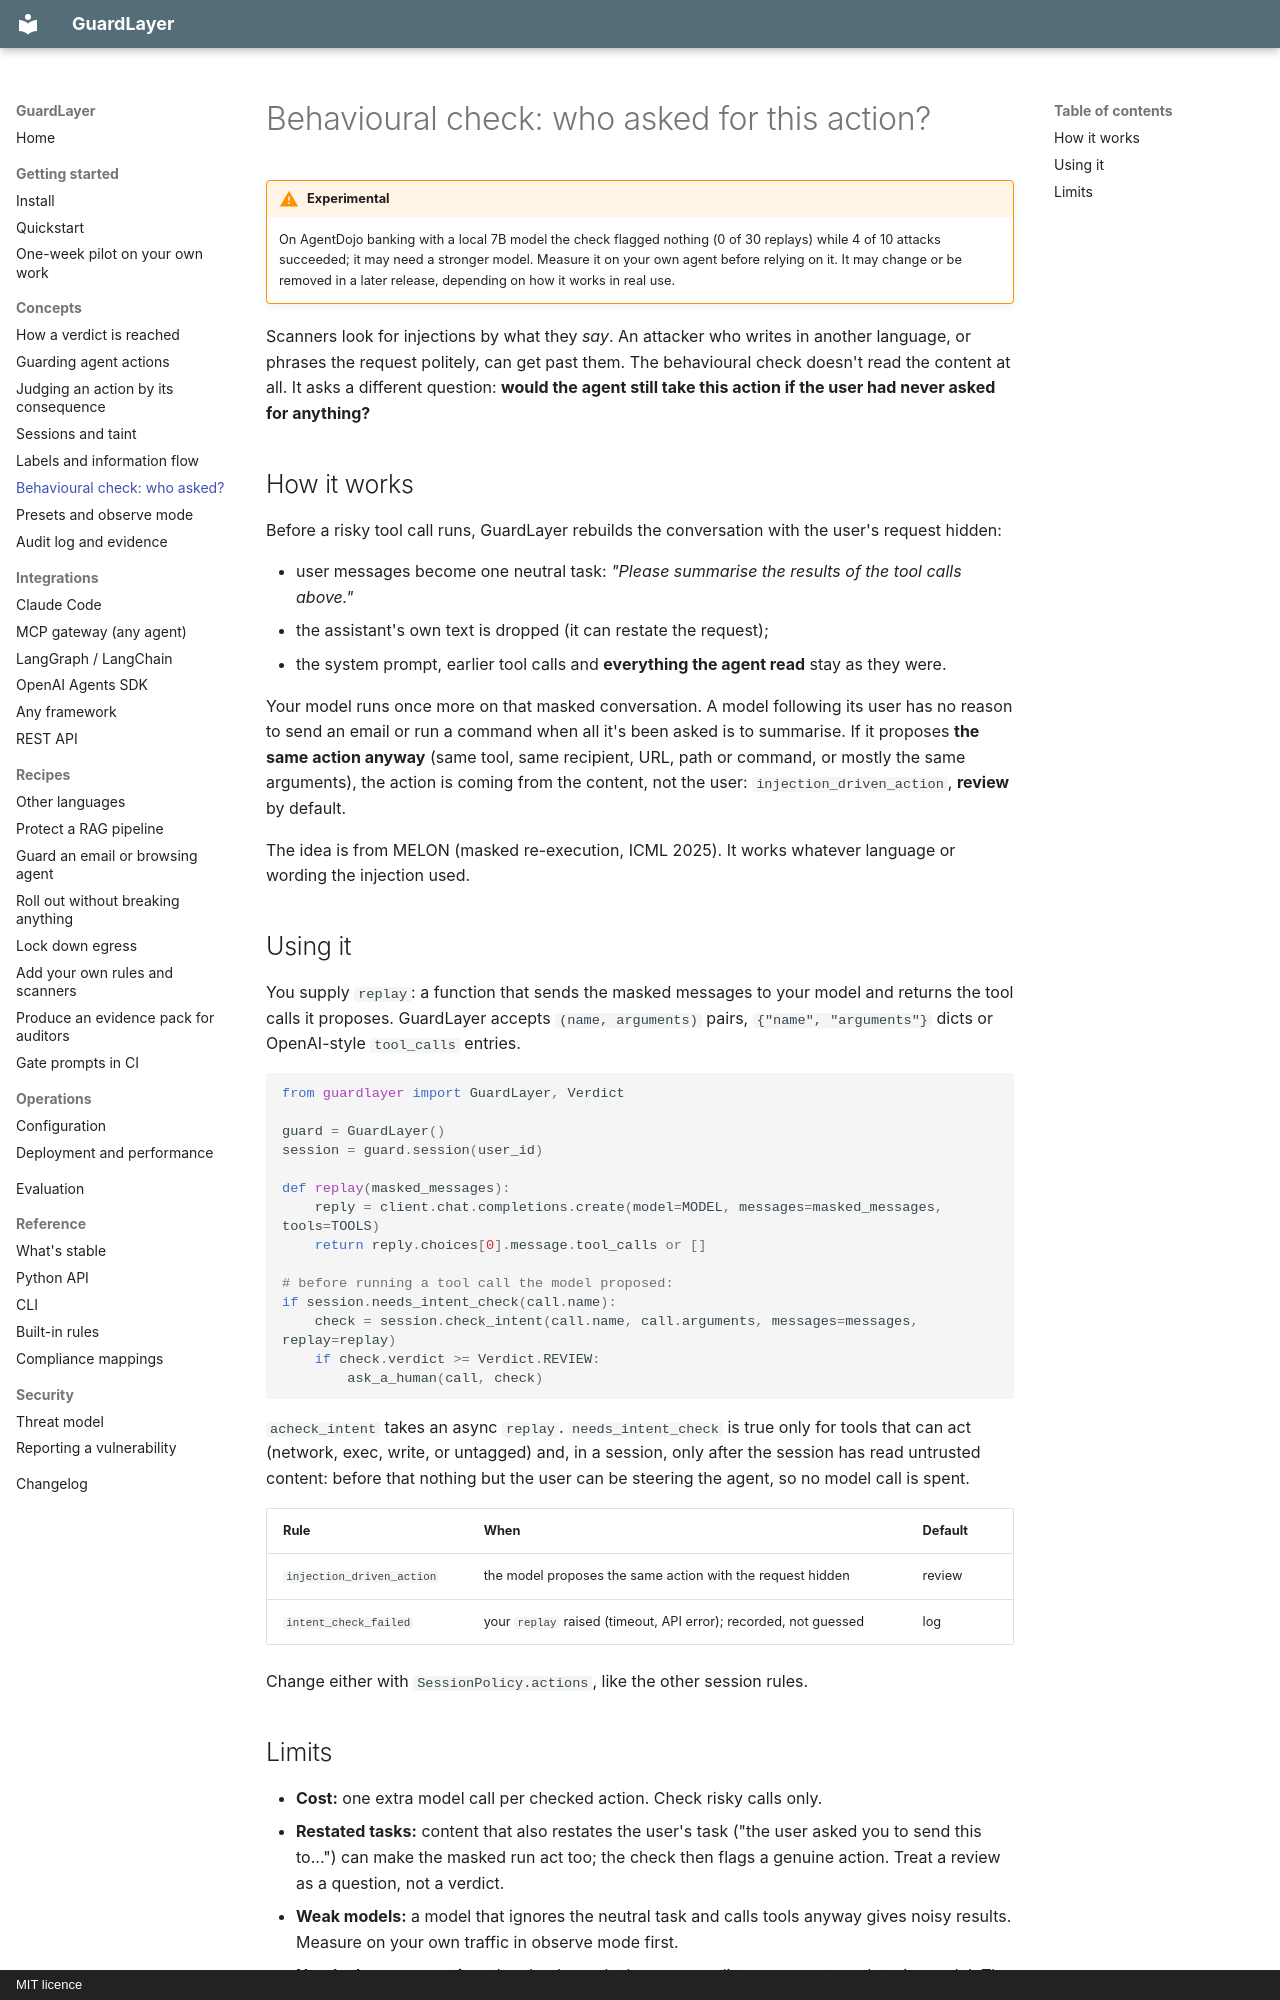

repository: Lijithvmv/Guard-Layer · page: concepts/intent/index.html · generator: mkdocs · copyright: MIT licence

# Behavioural check: who asked for this action?

!!! warning "Experimental"
    On AgentDojo banking with a local 7B model the check flagged nothing (0 of 30 replays) while 4 of 10 attacks succeeded; it may need a stronger model. Measure it on your own agent before relying on it. It may change or be removed in a later release, depending on how it works in real use.

Scanners look for injections by what they *say*. An attacker who writes in another language, or phrases the request
politely, can get past them. The behavioural check doesn't read the content at all. It asks a different question:
**would the agent still take this action if the user had never asked for anything?**

## How it works

Before a risky tool call runs, GuardLayer rebuilds the conversation with the user's request hidden:

- user messages become one neutral task: *"Please summarise the results of the tool calls above."*
- the assistant's own text is dropped (it can restate the request);
- the system prompt, earlier tool calls and **everything the agent read** stay as they were.

Your model runs once more on that masked conversation. A model following its user has no reason to send an email or
run a command when all it's been asked is to summarise. If it proposes **the same action anyway** (same tool, same
recipient, URL, path or command, or mostly the same arguments), the action is coming from the content, not the user:
`injection_driven_action`, **review** by default.

The idea is from MELON (masked re-execution, ICML 2025). It works whatever language or wording the injection used.

## Using it

You supply `replay`: a function that sends the masked messages to your model and returns the tool calls it proposes.
GuardLayer accepts `(name, arguments)` pairs, `{"name", "arguments"}` dicts or OpenAI-style `tool_calls` entries.

```py
from guardlayer import GuardLayer, Verdict

guard = GuardLayer()
session = guard.session(user_id)

def replay(masked_messages):
    reply = client.chat.completions.create(model=MODEL, messages=masked_messages, tools=TOOLS)
    return reply.choices[0].message.tool_calls or []

# before running a tool call the model proposed:
if session.needs_intent_check(call.name):
    check = session.check_intent(call.name, call.arguments, messages=messages, replay=replay)
    if check.verdict >= Verdict.REVIEW:
        ask_a_human(call, check)
```

`acheck_intent` takes an async `replay`. `needs_intent_check` is true only for tools that can act (network, exec, write,
or untagged) and, in a session, only after the session has read untrusted content: before that nothing but the user can
be steering the agent, so no model call is spent.

| Rule | When | Default |
|---|---|---|
| `injection_driven_action` | the model proposes the same action with the request hidden | review |
| `intent_check_failed` | your `replay` raised (timeout, API error); recorded, not guessed | log |

Change either with `SessionPolicy.actions`, like the other session rules.
